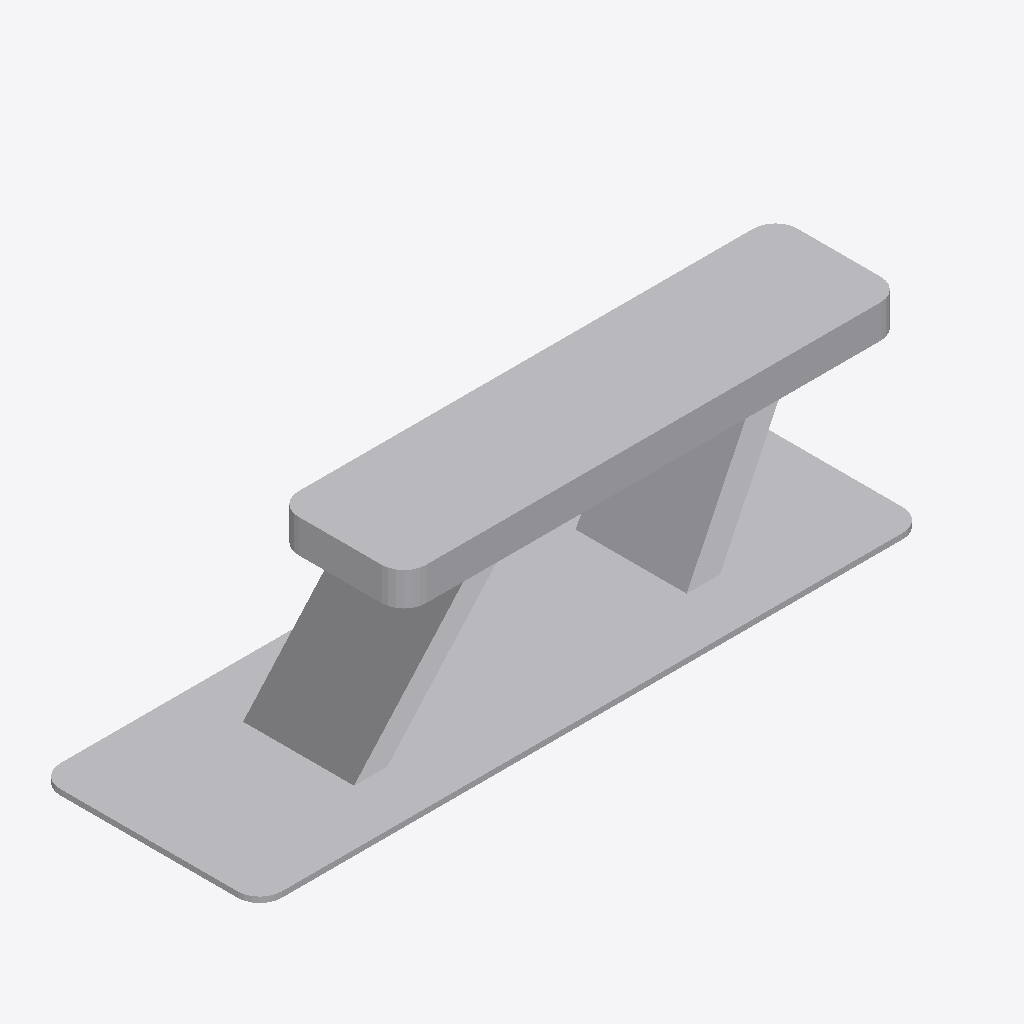
Isometric view of an IFC building model (IFC-SPF (STEP), schema IFC2X3, length unit metre), seen from the south-west, elements coloured by IFC class: 1 other element (light grey).
Extent 0.600 m × 0.255 m × 0.250 m (x, y, z). Storeys (1): Port De Barcelona at 0.00 m. Elements (1): 1 IfcFurnishingElement.

HEADER;
FILE_DESCRIPTION(('ViewDefinition [CoordinationView_V2.0]'),'2;1');
FILE_NAME('','',(''),(''),'','','');
FILE_SCHEMA(('IFC2X3'));
ENDSEC;
DATA;
#105=IFCPROJECT('34UKVHeH5CHvrwyycS_2aZ',$,'Port De Barcelona',$,$,'Port De Barcelona','Port De Barcelona',(#97),#92);
#130=IFCSITE('34UKVHeH5CHvrwyycS_2aX',$,'Default',$,$,#127,$,$,.ELEMENT.,(42,21,31,181945),(-71,-3,-24,-263305),0.0,$,$);
#115=IFCBUILDING('34UKVHeH5CHvrwyycS_2aY',$,'Port De Barcelona',$,$,#32,$,'Port De Barcelona',.ELEMENT.,$,$,$);
#124=IFCBUILDINGSTOREY('34UKVHeH5CHvrwyybZ1_NS',$,'Port De Barcelona',$,'Level:8mm Head',#122,$,'Port De Barcelona',.ELEMENT.,0.0);
#983=IFCFURNISHINGELEMENT('3O$g5nmdDEJ8hCojQb4QsB',$,'APBCN-POR-EQP-Amarrador_Cornamuza_PequenasEmbarcaciones:Tipo1:1125325',$,'APBCN-POR-EQP-Amarrador_Cornamuza_PequenasEmbarcaciones:Tipo1',#981,#976,'1125325');
ENDSEC;
